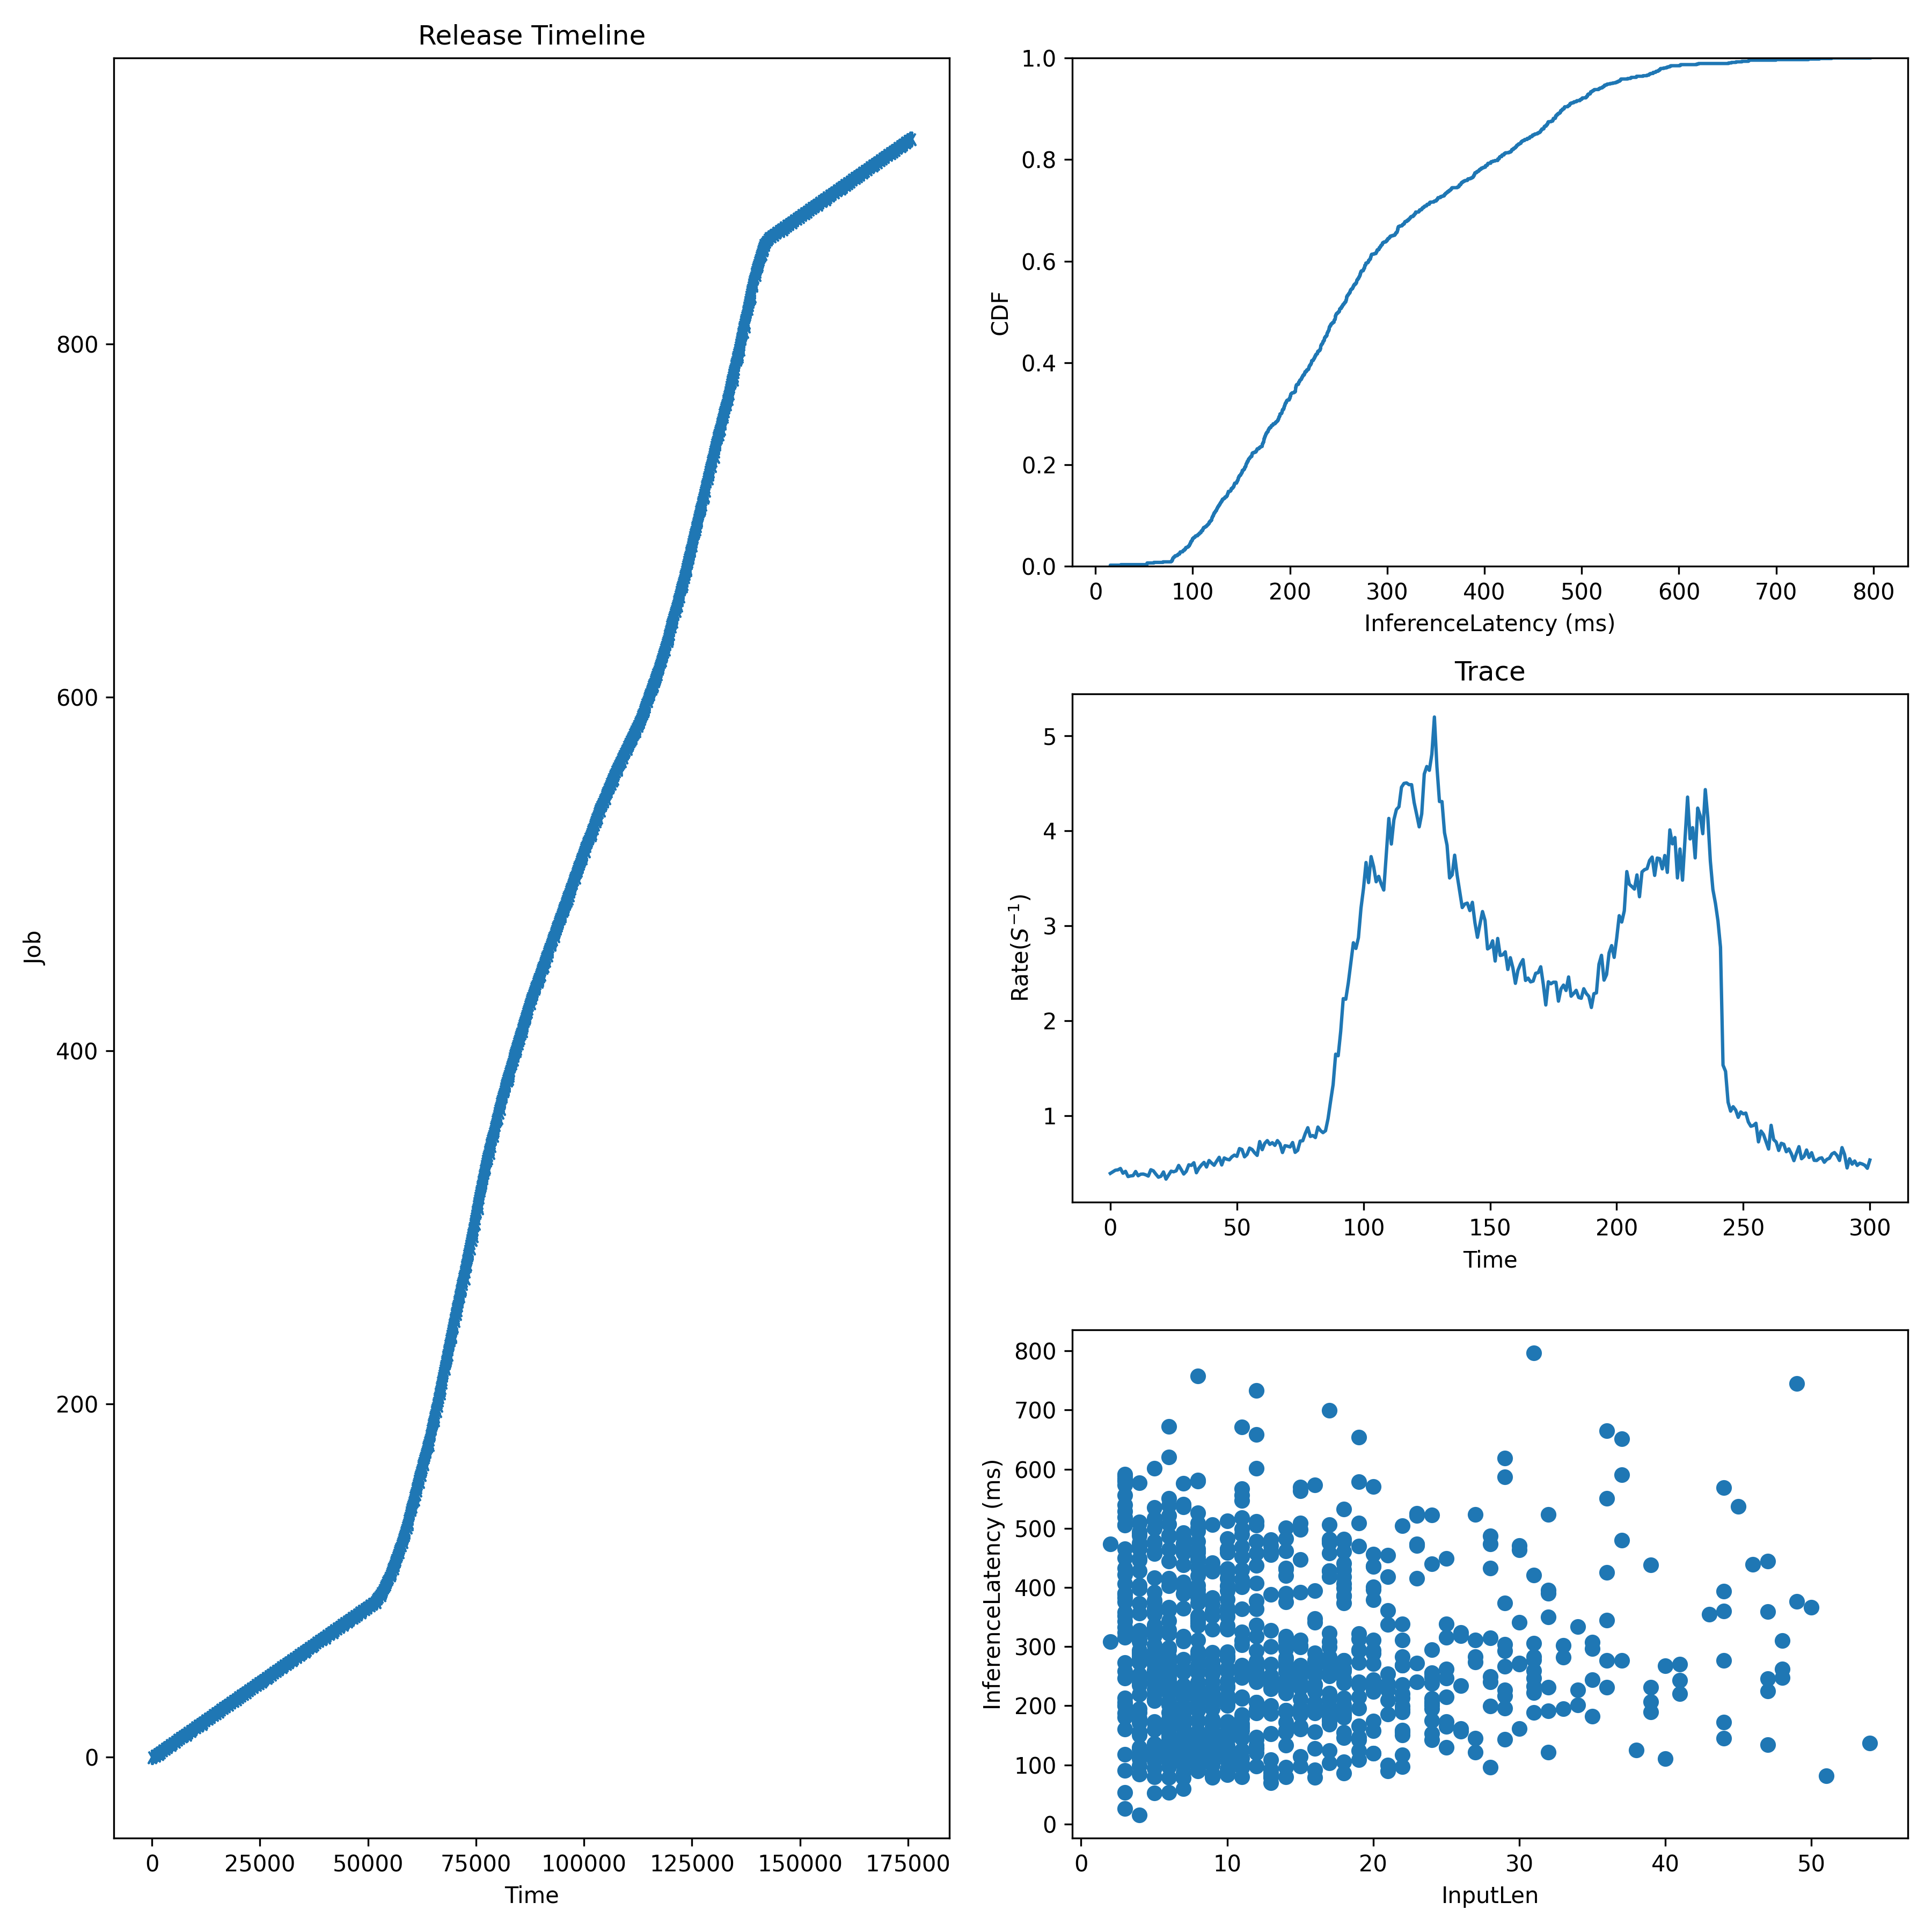

Values plotted in this chart, from the file beside it:
JobId, InputLen, Length, Admitted
0, 11, 157.8, 0.0
1, 6, 328.4, 584.8
2, 8, 508.9, 1170
3, 5, 329.2, 1755
4, 14, 280.9, 2339
5, 25, 262.3, 2924
6, 7, 139.5, 3509
7, 32, 523.6, 4094
8, 19, 166, 4679
9, 5, 333.1, 5264
10, 17, 272.1, 5848
11, 7, 182.2, 6433
12, 13, 108.7, 7018
13, 11, 547.1, 7603
14, 19, 234.8, 8188
15, 5, 365.4, 8773
16, 13, 92.71, 9357
17, 8, 340.4, 9942
18, 10, 365.9, 10527
19, 37, 651, 11112
20, 7, 263, 11697
21, 9, 134.7, 12282
22, 5, 318.5, 12866
23, 13, 239.6, 13451
24, 10, 358.9, 14036
25, 3, 323.7, 14621
26, 3, 465.2, 15206
27, 16, 194.8, 15791
28, 11, 212.5, 16375
29, 4, 98.96, 16960
30, 4, 356.7, 17545
31, 7, 232.3, 18130
32, 14, 431.2, 18715
33, 13, 461.5, 19300
34, 9, 275.3, 19884
35, 3, 246.7, 20469
36, 5, 332.3, 21054
37, 26, 318.1, 21639
38, 21, 237.9, 22224
39, 9, 177.5, 22809
40, 7, 214.7, 23393
41, 4, 308, 23978
42, 18, 374, 24563
43, 10, 415.2, 25148
44, 10, 86.65, 25733
45, 3, 505, 26318
46, 20, 224.4, 26902
47, 5, 251.5, 27487
48, 5, 208.8, 28072
49, 14, 278.1, 28657
50, 11, 184.6, 29242
51, 8, 433.8, 29827
52, 8, 106, 30411
53, 8, 343.5, 30996
54, 16, 155.9, 31581
55, 3, 421.8, 32166
56, 15, 185.1, 32751
57, 14, 295.6, 33336
58, 11, 413.7, 33921
59, 13, 241.1, 34505
... 857 more rows
